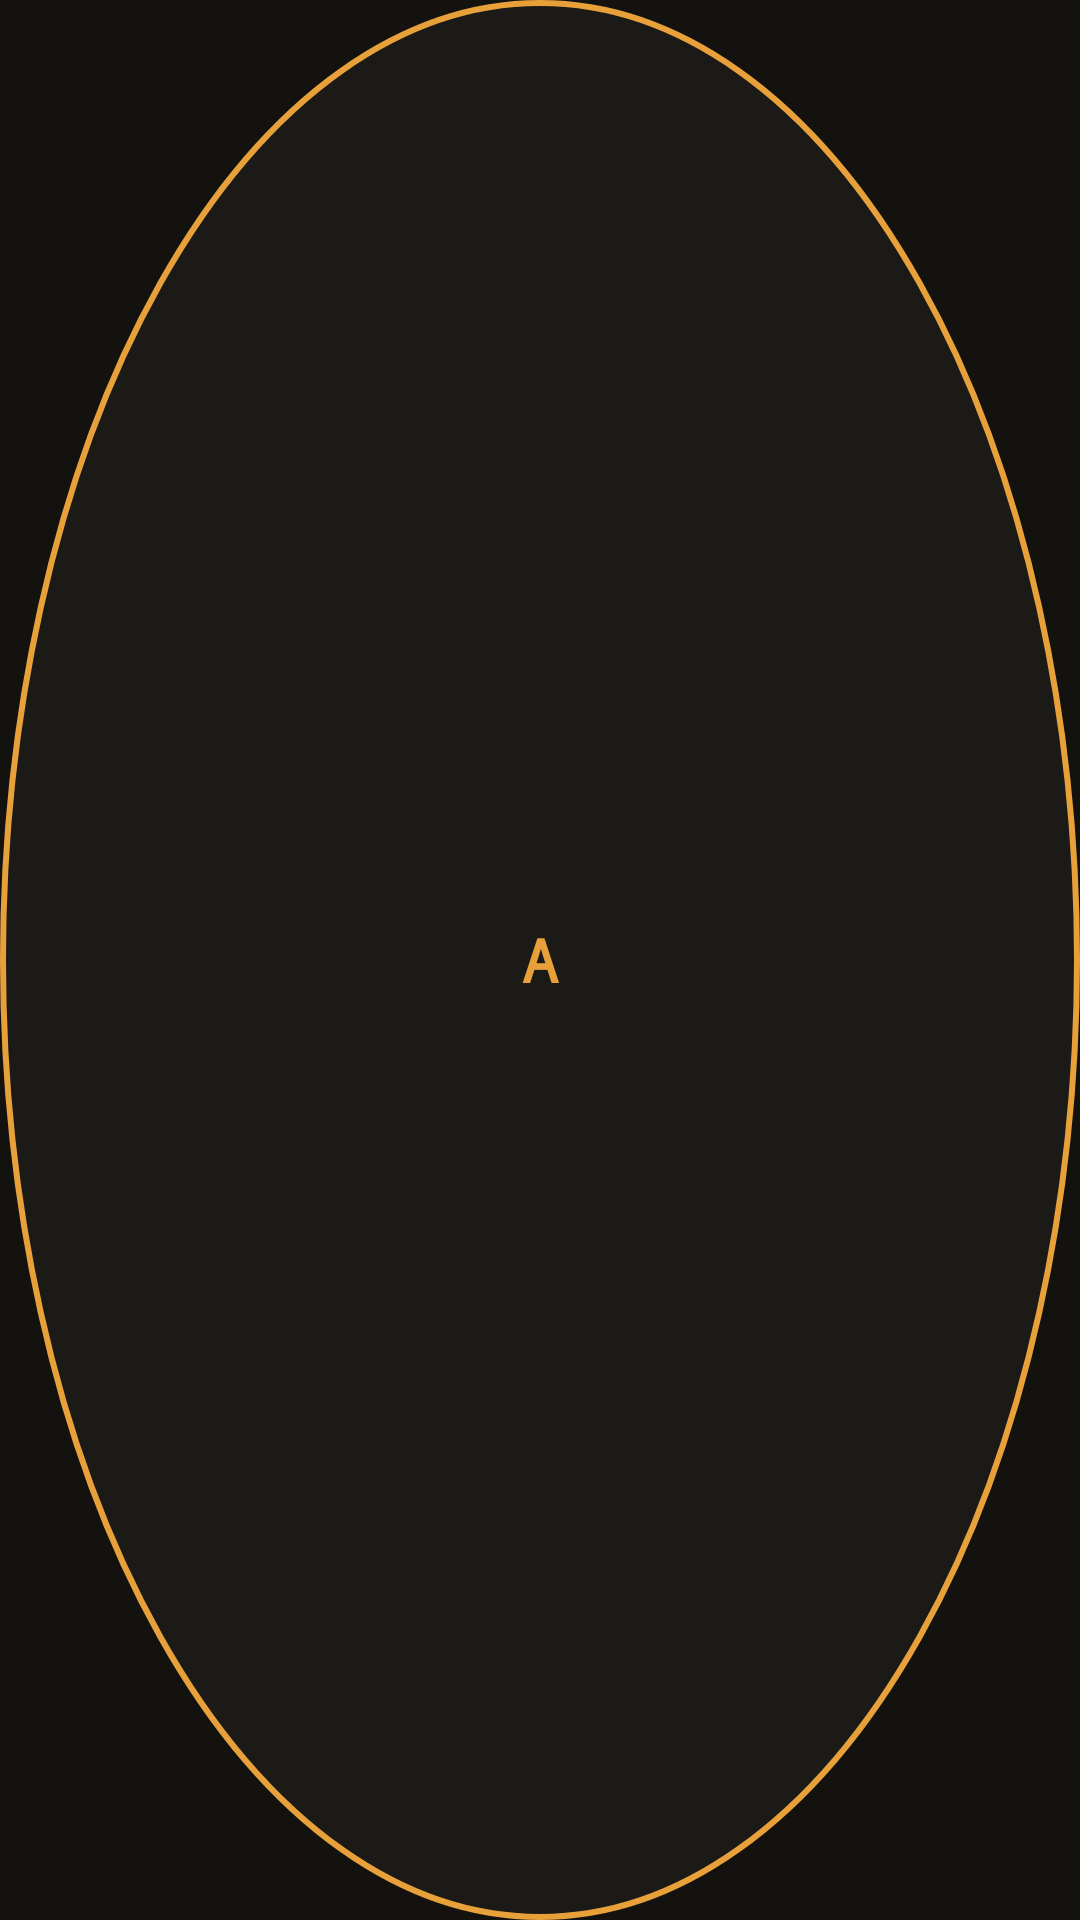

The Android layout XML behind this screen, and the referenced resources:
<!-- AndroidManifest.xml: application theme Theme.Sonus -->
<!-- res/layout/user_avatar.xml -->
<?xml version="1.0" encoding="utf-8"?>
<TextView xmlns:android="http://schemas.android.com/apk/res/android"
    android:id="@+id/userAvatar"
    android:layout_width="48dp"
    android:layout_height="48dp"
    android:background="@drawable/bg_icon_circle"
    android:fontFamily="monospace"
    android:gravity="center"
    android:text="@string/default_avatar"
    android:textColor="?attr/sonusAccentColor"
    android:textSize="20sp"
    android:textStyle="bold" />
<!-- resources referenced by this layout -->
<resources>
  <!-- drawable bg_icon_circle (drawable) -->
  <?xml version="1.0" encoding="utf-8"?>
  <shape xmlns:android="http://schemas.android.com/apk/res/android"
      android:shape="oval">
      <solid android:color="?attr/sonusPanelColor" />
      <stroke android:width="2dp" android:color="?attr/sonusAccentColor" />
  </shape>
  <string name="default_avatar">A</string>
  <style name="Theme.Sonus" parent="Theme.MaterialComponents.NoActionBar">
          
          <item name="sonusBackgroundColor">@color/studio_bg</item>
          <item name="sonusPanelColor">@color/studio_bg_panel</item>
          <item name="sonusCardColor">@color/studio_bg_card</item>
          <item name="sonusLineColor">@color/studio_line</item>
          <item name="sonusLineSoftColor">@color/studio_line_soft</item>
          <item name="sonusAccentColor">@color/studio_amber</item>
          <item name="sonusAccentDimColor">@color/studio_amber_dim</item>
          <item name="sonusTextPrimaryColor">@color/studio_text</item>
          <item name="sonusTextDarkColor">@color/studio_text_dim</item>
          <item name="sonusTextFaintColor">@color/studio_text_faint</item>
          <item name="sonusStatusRed">@color/studio_red</item>
          <item name="sonusStatusGreen">@color/studio_green</item>
          <item name="sonusCornerRadius">@dimen/studio_radius</item>
  
          
          <item name="android:statusBarColor">?attr/sonusBackgroundColor</item>
          <item name="android:windowLightStatusBar">false</item>
          <item name="android:navigationBarColor">?attr/sonusBackgroundColor</item>
          <item name="android:windowBackground">?attr/sonusBackgroundColor</item>
  
          
          <item name="colorPrimary">?attr/sonusAccentColor</item>
          <item name="colorSecondary">?attr/sonusStatusGreen</item>
          <item name="android:textColorPrimary">?attr/sonusTextPrimaryColor</item>
      </style>
  <color name="studio_bg">#14120F</color>
  <color name="studio_bg_panel">#1C1A16</color>
  <color name="studio_bg_card">#221F1A</color>
  <color name="studio_line">#34302A</color>
  <color name="studio_line_soft">#2A2722</color>
  <color name="studio_amber">#E8A13A</color>
  <color name="studio_amber_dim">#8A6428</color>
  <color name="studio_text">#F0EBE0</color>
  <color name="studio_text_dim">#A89E8C</color>
  <color name="studio_text_faint">#6F6656</color>
  <color name="studio_red">#C0544A</color>
  <color name="studio_green">#6A9955</color>
  <dimen name="studio_radius">6dp</dimen>
</resources>
